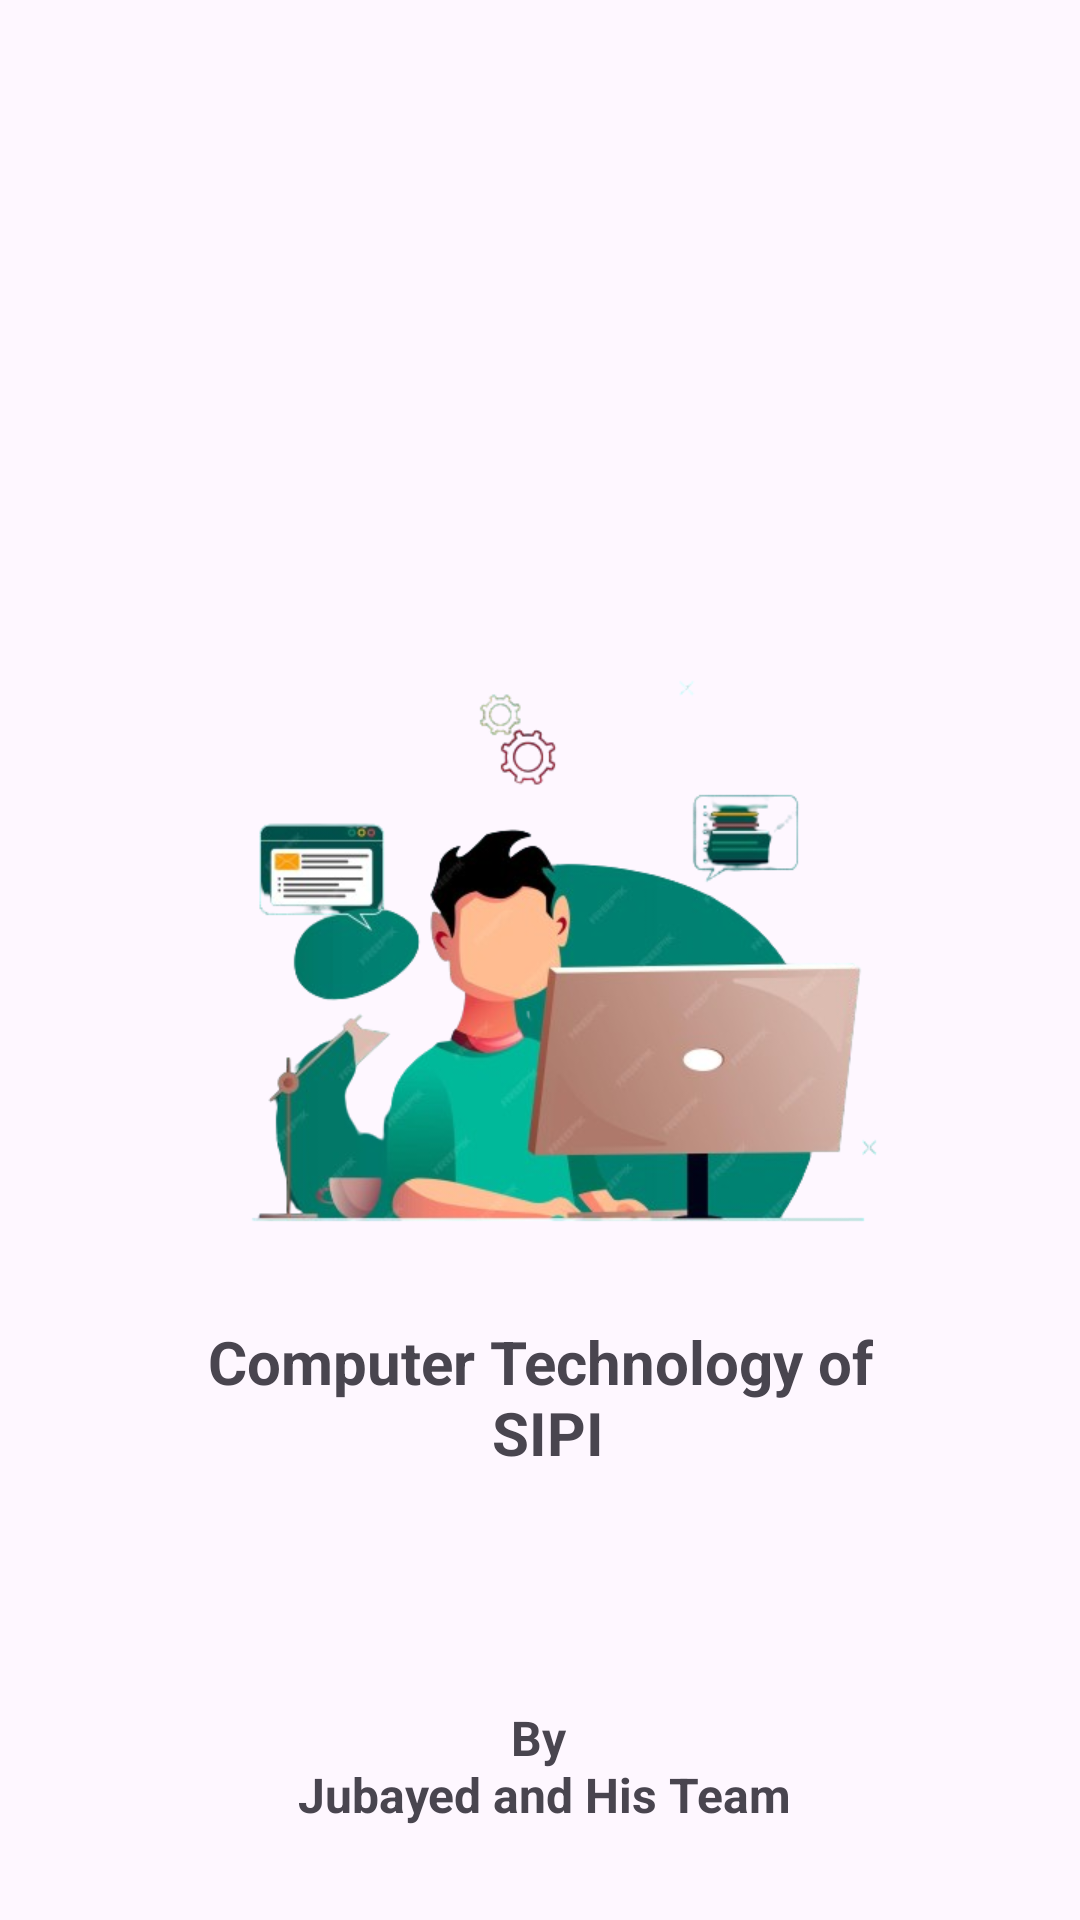

This screen was rendered from an Android layout file. Write that file and the resources it references.
<!-- AndroidManifest.xml: application theme Theme.ComputerTecnology -->
<!-- res/layout/activity_splash.xml -->
<?xml version="1.0" encoding="utf-8"?>
<androidx.constraintlayout.widget.ConstraintLayout xmlns:android="http://schemas.android.com/apk/res/android"
    xmlns:app="http://schemas.android.com/apk/res-auto"
    xmlns:tools="http://schemas.android.com/tools"
    android:layout_width="match_parent"
    android:layout_height="match_parent"
    tools:context=".SplashActivity">

    <ImageView
        android:id="@+id/splashPid"
        android:layout_width="wrap_content"
        android:layout_height="250dp"
        android:layout_marginTop="200dp"
        android:layout_marginBottom="25dp"
        android:contentDescription="@string/logo_splash"
        app:layout_constraintBottom_toTopOf="@+id/textView"
        app:layout_constraintEnd_toEndOf="parent"
        app:layout_constraintStart_toStartOf="parent"
        app:layout_constraintTop_toTopOf="parent"
        app:srcCompat="@drawable/logo" />

    <TextView
        android:id="@+id/textView"
        android:layout_width="wrap_content"
        android:layout_height="wrap_content"
        android:layout_marginTop="-25dp"
        android:gravity="center"
        android:padding="15dp"
        android:text="@string/app_info_splash"
        android:textSize="20sp"
        android:textStyle="bold"
        app:layout_constraintEnd_toEndOf="@+id/splashPid"
        app:layout_constraintStart_toStartOf="@+id/splashPid"
        app:layout_constraintTop_toBottomOf="@+id/splashPid" />

    <TextView
        android:layout_width="wrap_content"
        android:layout_height="wrap_content"
        android:layout_marginTop="184dp"
        android:layout_marginBottom="26dp"
        android:gravity="center"
        android:padding="5dp"
        android:text="@string/dev_info"
        android:textSize="16sp"
        android:textStyle="bold"
        app:layout_constraintBottom_toBottomOf="parent"
        app:layout_constraintEnd_toEndOf="@+id/textView"
        app:layout_constraintHorizontal_bias="0.49"
        app:layout_constraintStart_toStartOf="@+id/textView"
        app:layout_constraintTop_toBottomOf="@+id/textView"
        app:layout_constraintVertical_bias="1.0" />


</androidx.constraintlayout.widget.ConstraintLayout>
<!-- resources referenced by this layout -->
<resources>
  <!-- drawable logo: png bitmap (drawable, 128260 bytes) -->
  <string name="app_info_splash">Computer Technology of\n SIPI</string>
  <string name="dev_info">By\n Jubayed and His Team</string>
  <string name="logo_splash">logo splash</string>
  <style name="Theme.ComputerTecnology" parent="Base.Theme.ComputerTecnology" />
  <style name="Base.Theme.ComputerTecnology" parent="Theme.Material3.DayNight.NoActionBar">
          
          
      </style>
  
      // for ShapeableImageView
</resources>
